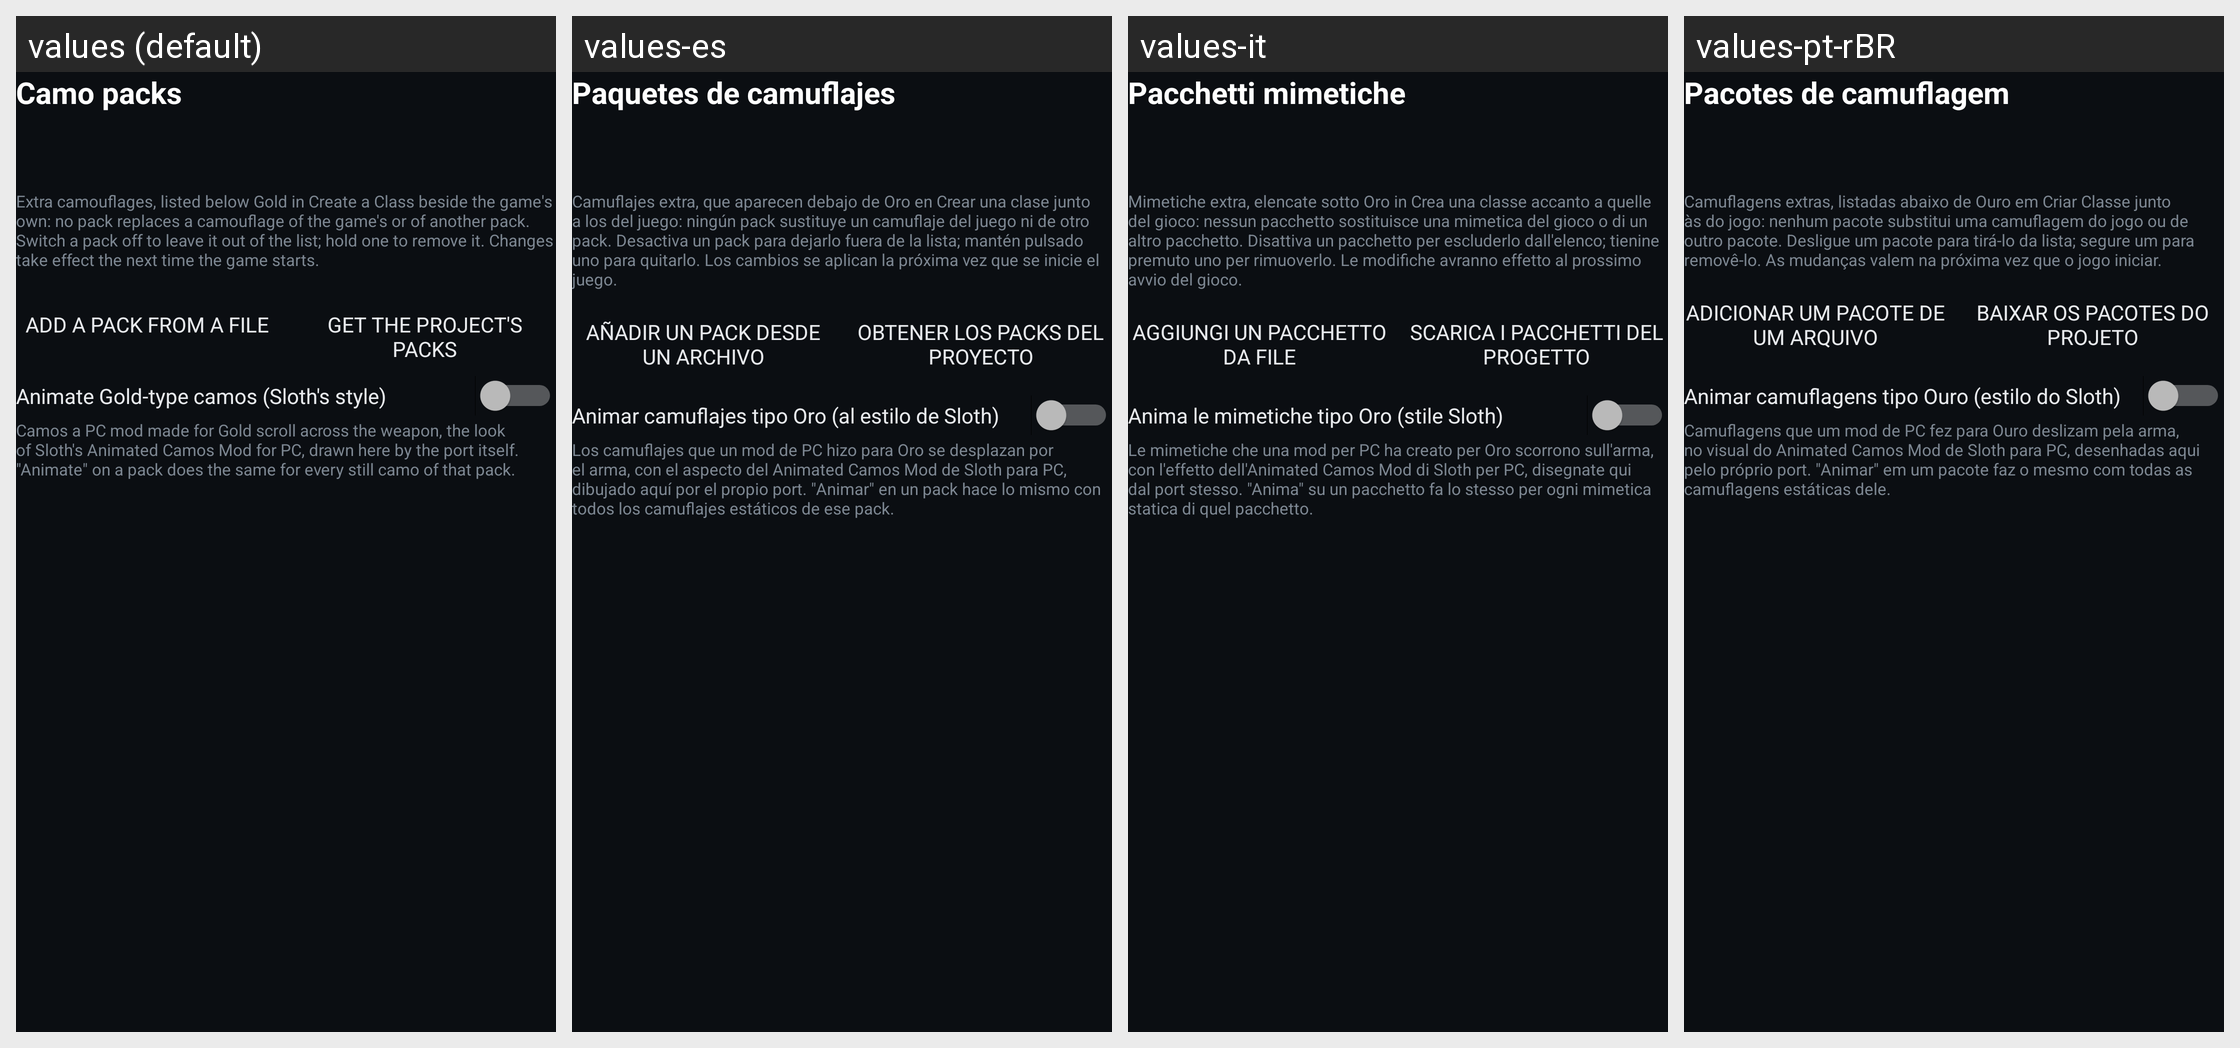

Translations of the strings shown on this Android screen, per locale in the grid:
Android screen res/layout/camo_packs_header.xml rendered under 4 locales, left to right: values (default), values-es, values-it, values-pt-rBR. Device: Nexus 5 (rendered at 1080×1920; each locale shown at half size, 540×960, under a caption strip naming it); theme Theme.MW2.
Other locales in the repository, not shown: values-ar, values-de, values-fr, values-in, values-ja, values-ko, values-pl, values-ru, values-tr, values-zh-rCN.
Strings drawn on this screen, with the default value and each locale's value (text and hints the layout hard-codes, and strings that could not be matched under every locale, appear in the picture but are not listed):

camo_packs
  values: Camo packs
  values-es: Paquetes de camuflajes
  values-it: Pacchetti mimetiche
  values-pt-rBR: Pacotes de camuflagem

camo_packs_screen_hint
  values: Extra camouflages, listed below Gold in Create a Class beside the game's own: no pack replaces a camouflage of the game's or of another pack. Switch a pack off to leave it out of the list; hold one to remove it. Changes take effect the next time the game starts.
  values-es: Camuflajes extra, que aparecen debajo de Oro en Crear una clase junto a los del juego: ningún pack sustituye un camuflaje del juego ni de otro pack. Desactiva un pack para dejarlo fuera de la lista; mantén pulsado uno para quitarlo. Los cambios se aplican la próxima vez que se inicie el juego.
  values-it: Mimetiche extra, elencate sotto Oro in Crea una classe accanto a quelle del gioco: nessun pacchetto sostituisce una mimetica del gioco o di un altro pacchetto. Disattiva un pacchetto per escluderlo dall'elenco; tienine premuto uno per rimuoverlo. Le modifiche avranno effetto al prossimo avvio del gioco.
  values-pt-rBR: Camuflagens extras, listadas abaixo de Ouro em Criar Classe junto às do jogo: nenhum pacote substitui uma camuflagem do jogo ou de outro pacote. Desligue um pacote para tirá-lo da lista; segure um para removê-lo. As mudanças valem na próxima vez que o jogo iniciar.

camo_pack_add
  values: Add a pack from a file
  values-es: Añadir un pack desde un archivo
  values-it: Aggiungi un pacchetto da file
  values-pt-rBR: Adicionar um pacote de um arquivo

camo_pack_fetch
  values: Get the project's packs
  values-es: Obtener los packs del proyecto
  values-it: Scarica i pacchetti del progetto
  values-pt-rBR: Baixar os pacotes do projeto

camo_animate_gold
  values: Animate Gold-type camos (Sloth's style)
  values-es: Animar camuflajes tipo Oro (al estilo de Sloth)
  values-it: Anima le mimetiche tipo Oro (stile Sloth)
  values-pt-rBR: Animar camuflagens tipo Ouro (estilo do Sloth)

camo_animate_gold_hint
  values: Camos a PC mod made for Gold scroll across the weapon, the look of Sloth's Animated Camos Mod for PC, drawn here by the port itself. "Animate" on a pack does the same for every still camo of that pack.
  values-es: Los camuflajes que un mod de PC hizo para Oro se desplazan por el arma, con el aspecto del Animated Camos Mod de Sloth para PC, dibujado aquí por el propio port. "Animar" en un pack hace lo mismo con todos los camuflajes estáticos de ese pack.
  values-it: Le mimetiche che una mod per PC ha creato per Oro scorrono sull'arma, con l'effetto dell'Animated Camos Mod di Sloth per PC, disegnate qui dal port stesso. "Anima" su un pacchetto fa lo stesso per ogni mimetica statica di quel pacchetto.
  values-pt-rBR: Camuflagens que um mod de PC fez para Ouro deslizam pela arma, no visual do Animated Camos Mod de Sloth para PC, desenhadas aqui pelo próprio port. "Animar" em um pacote faz o mesmo com todas as camuflagens estáticas dele.
